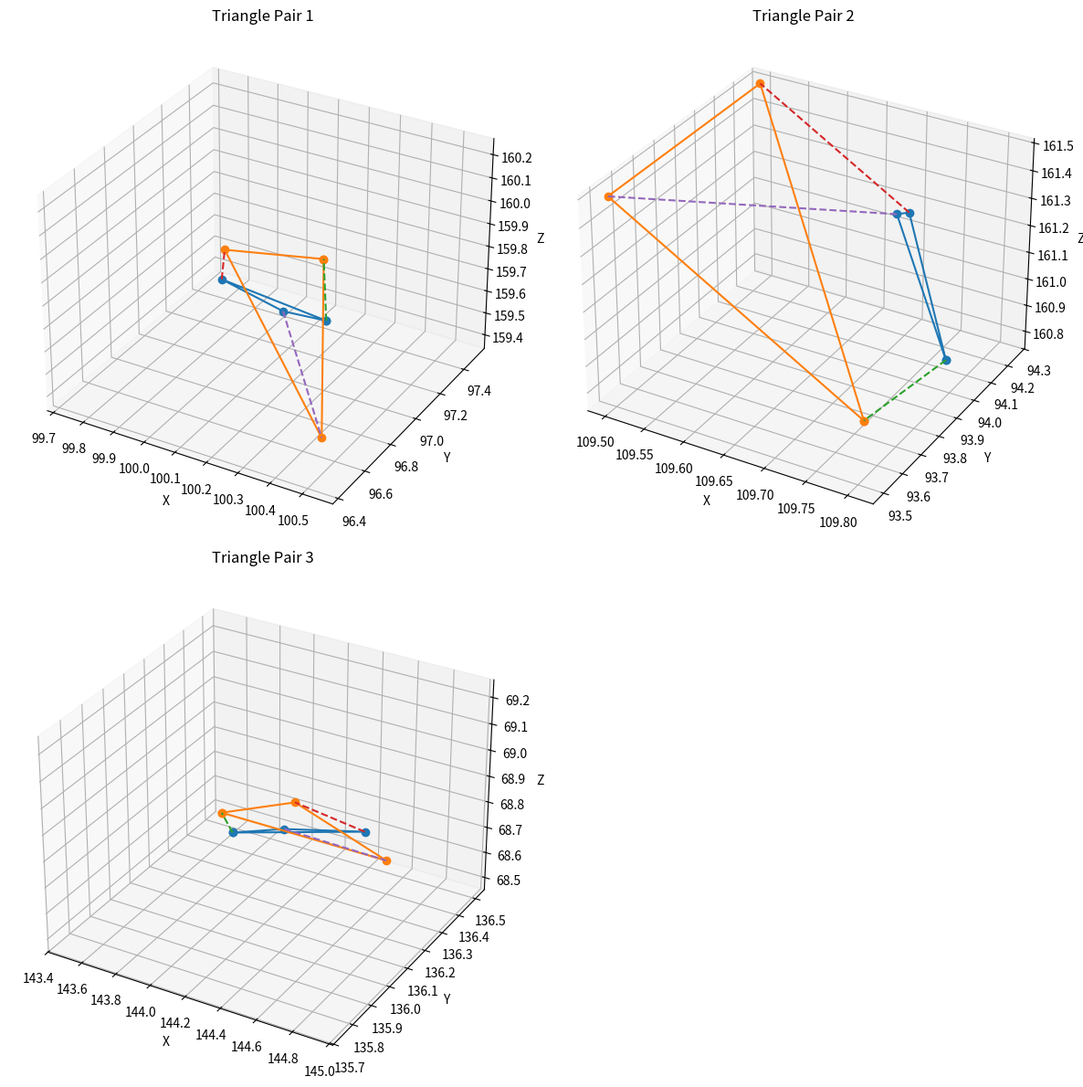

Reproduce this figure in Python.
import matplotlib.pyplot as plt
from mpl_toolkits.mplot3d import Axes3D
from math import ceil, sqrt

pairs = [
    # Pair 1
    (
        [(100.535, 96.438, 160.045),
         (99.7385, 97.5, 159.356),
         (100.234, 96.8413, 159.75)],
        [(100.5, 96.5, 160.25),
         (99.75, 97.5, 159.5),
         (100.5, 96.5, 159.5)]
    ),
    # Pair 2
    (
        [(109.808, 93.9357, 160.908),
         (109.769, 93.8929, 161.435),
         (109.761, 93.863, 161.44)],
        [(109.75, 93.75, 160.75),
         (109.5, 94.25, 161.5),
         (109.5, 93.5, 161.5)]
    ),
    # Pair 3
    (
        [(143.616, 136.457, 68.4675),
         (144.917, 135.949, 69.0509),
         (144.226, 136.185, 68.775)],
        [(143.5, 136.5, 68.5),
         (144.75, 135.75, 69.25),
         (144.5, 136.5, 68.5)]
    )
    # Add more pairs as needed
]

def plot_triangle(ax, tri):
    x, y, z = zip(*tri)
    ax.plot(list(x) + [x[0]],
            list(y) + [y[0]],
            list(z) + [z[0]],
            marker='o')

def connect_corresponding(ax, tri_a, tri_b):
    for p, q in zip(tri_a, tri_b):
        ax.plot([p[0], q[0]],
                [p[1], q[1]],
                [p[2], q[2]],
                linestyle='--')

num_pairs = len(pairs)
cols = int(ceil(sqrt(num_pairs)))
rows = int(ceil(num_pairs / cols))
fig = plt.figure(figsize=(6 * cols, 6 * rows))

for i, (prim, dual) in enumerate(pairs, start=1):
    ax = fig.add_subplot(rows, cols, i, projection='3d')
    plot_triangle(ax, prim)
    plot_triangle(ax, dual)
    connect_corresponding(ax, prim, dual)
    ax.set_title(f"Triangle Pair {i}")
    ax.set_xlabel("X")
    ax.set_ylabel("Y")
    ax.set_zlabel("Z")

plt.tight_layout()
plt.show()
